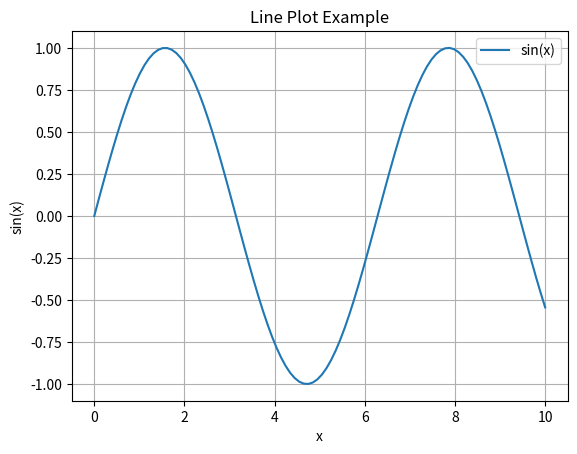
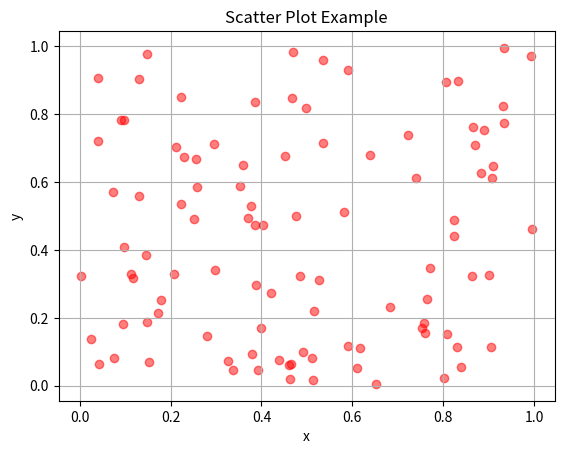
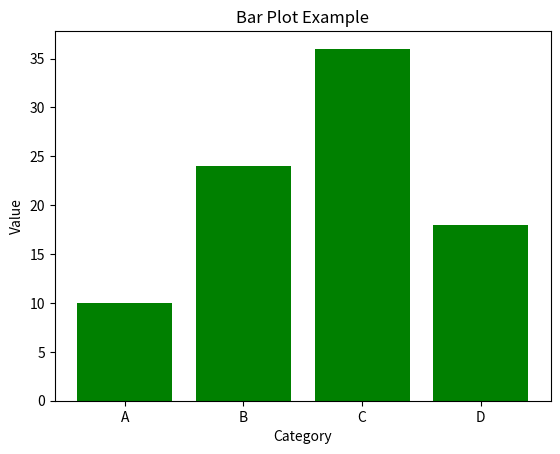

These figures' Python source, in order:
import matplotlib.pyplot as plt
import numpy as np

def line_plot():
    x = np.linspace(0, 10, 100)
    y = np.sin(x)
    plt.figure()
    plt.plot(x, y, label="sin(x)")
    plt.title("Line Plot Example")
    plt.xlabel("x")
    plt.ylabel("sin(x)")
    plt.legend()
    plt.grid(True)
    plt.show()

def scatter_plot():
    x = np.random.rand(100)
    y = np.random.rand(100)
    plt.figure()
    plt.scatter(x, y, color='red', alpha=0.5)
    plt.title("Scatter Plot Example")
    plt.xlabel("x")
    plt.ylabel("y")
    plt.grid(True)
    plt.show()

def bar_plot():
    categories = ['A', 'B', 'C', 'D']
    values = [10, 24, 36, 18]
    plt.figure()
    plt.bar(categories, values, color='green')
    plt.title("Bar Plot Example")
    plt.xlabel("Category")
    plt.ylabel("Value")
    plt.show()

def main():
    print("Running all basic matplotlib graph examples...")
    line_plot()
    scatter_plot()
    bar_plot()

if __name__ == "__main__":
    main() 